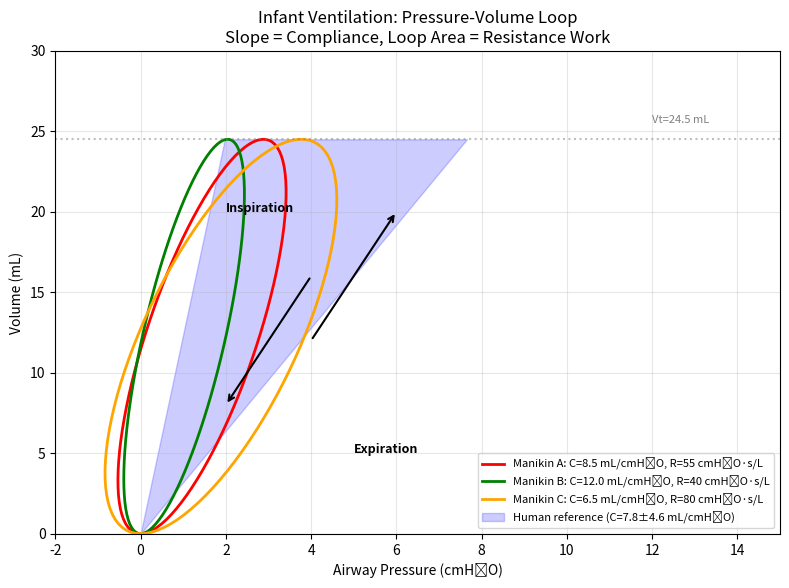

Reproduce this figure in Python. (Note: this script raises an exception after producing the figure.)
#!/usr/bin/env python3
"""
Preliminary plots for Mechanical Fidelity paper - Version 2
Shows hysteresis loops for BOTH ventilation and compression

Ventilation: Pressure-Volume loops (compliance from slope, resistance from hysteresis)
Compression: Force-Displacement loops (stiffness from slope, damping from hysteresis)
"""

import numpy as np
import matplotlib.pyplot as plt

# Set style
plt.rcParams['font.size'] = 10
plt.rcParams['figure.dpi'] = 150

# =============================================================================
# VENTILATION DATA
# =============================================================================

# Target tidal volume for 3.5 kg infant manikin
Vt = 24.5  # mL (7 mL/kg × 3.5 kg)

# Human reference from Huang 2016 (1-24 weeks, youngest group)
# Compliance: 77.95 ± 46.16 mL/kPa
# Resistance: 6.39 kPa/L/s (median)

# Convert to convenient units for plotting
# C = 78 mL/kPa = 7.8 mL/cmH2O (since 1 kPa ≈ 10 cmH2O)
# R = 6.4 kPa/L/s = 64 cmH2O·s/L

# Hypothetical manikin properties
manikin_names = ['Manikin A', 'Manikin B', 'Manikin C']
colors = ['red', 'green', 'orange']

# Compliance (mL/cmH2O) and Resistance (cmH2O·s/L)
manikin_C = [8.5, 12.0, 6.5]   # mL/cmH2O
manikin_R = [55, 40, 80]       # cmH2O·s/L

# Human reference envelope (from Huang 2016, converted)
human_C_mean = 7.8   # mL/cmH2O
human_C_sd = 4.6     # mL/cmH2O
human_R_median = 64  # cmH2O·s/L
human_R_iqr = [49, 86]  # cmH2O·s/L

# =============================================================================
# COMPRESSION DATA
# =============================================================================

# Hypothetical manikin compression properties
# Stiffness (N/mm) and damping coefficient
manikin_k = [1.0, 1.5, 0.8]      # N/mm (linear stiffness)
manikin_nl = [0.02, 0.01, 0.03]  # Non-linearity factor
manikin_damping = [0.15, 0.10, 0.20]  # Energy loss fraction

# Target compression depth (Ikeyama 2024: 2.7 cm for 0-2 mo infants)
target_depth = 27  # mm

# =============================================================================
# FIGURE 1: VENTILATION P-V LOOP (COMPLIANCE + HYSTERESIS)
# =============================================================================

fig1, ax1 = plt.subplots(figsize=(8, 6))

# Time points for one breath cycle
t = np.linspace(0, 2*np.pi, 100)

# Generate P-V loops for each manikin
for i, (name, C, R) in enumerate(zip(manikin_names, manikin_C, manikin_R)):
    # Volume waveform (sinusoidal inspiration/expiration)
    V = (Vt/2) * (1 - np.cos(t))  # 0 to Vt mL

    # Flow = dV/dt (derivative of volume)
    # For sinusoidal: flow peaks at Vt/2 per half-cycle
    # Approximate peak flow: Vt / (inspiration time) ≈ 24.5 mL / 0.5 s = 49 mL/s = 0.049 L/s
    flow = (Vt/2) * np.sin(t) * (1/0.5)  # mL/s, scaled for ~0.5s inspiration
    flow_Lps = flow / 1000  # Convert to L/s

    # Pressure = V/C + R*flow (equation of motion)
    # P_elastic = V / C
    # P_resistive = R * flow
    P_elastic = V / C  # cmH2O
    P_resistive = R * flow_Lps  # cmH2O
    P_total = P_elastic + P_resistive

    # Plot P-V loop
    ax1.plot(P_total, V, linewidth=2, color=colors[i], label=f'{name}: C={C} mL/cmH₂O, R={R} cmH₂O·s/L')

# Add human reference envelope (simplified as a band)
V_ref = np.linspace(0, Vt, 50)
P_ref_low = V_ref / (human_C_mean + human_C_sd)  # High compliance = low pressure
P_ref_high = V_ref / (human_C_mean - human_C_sd)  # Low compliance = high pressure
P_ref_high = np.clip(P_ref_high, 0, 20)  # Clip to reasonable range

ax1.fill_betweenx(V_ref, P_ref_low, P_ref_high, alpha=0.2, color='blue',
                   label=f'Human reference (C={human_C_mean}±{human_C_sd} mL/cmH₂O)')

# Add arrows to show direction
ax1.annotate('', xy=(6, 20), xytext=(4, 12),
             arrowprops=dict(arrowstyle='->', color='black', lw=1.5))
ax1.annotate('', xy=(2, 8), xytext=(4, 16),
             arrowprops=dict(arrowstyle='->', color='black', lw=1.5))
ax1.text(2, 20, 'Inspiration', fontsize=9, fontweight='bold')
ax1.text(5, 5, 'Expiration', fontsize=9, fontweight='bold')

ax1.set_xlabel('Airway Pressure (cmH₂O)')
ax1.set_ylabel('Volume (mL)')
ax1.set_title('Infant Ventilation: Pressure-Volume Loop\nSlope = Compliance, Loop Area = Resistance Work')
ax1.set_xlim(-2, 15)
ax1.set_ylim(0, 30)
ax1.legend(loc='lower right', fontsize=8)
ax1.grid(True, alpha=0.3)
ax1.axhline(y=Vt, color='gray', linestyle=':', alpha=0.5)
ax1.text(12, Vt+1, f'Vt={Vt} mL', fontsize=8, color='gray')

plt.tight_layout()
plt.savefig('/Users/<user>/research/Paper3 - MechanicalFidelity/working/plot_v2_ventilation_PV_loop.png')
print("Saved: plot_v2_ventilation_PV_loop.png")

# =============================================================================
# FIGURE 2: COMPRESSION FORCE-DISPLACEMENT LOOP (STIFFNESS + DAMPING)
# =============================================================================

fig2, ax2 = plt.subplots(figsize=(8, 6))

# Displacement cycle
d_down = np.linspace(0, target_depth, 50)  # Compression
d_up = np.linspace(target_depth, 0, 50)    # Release

for i, (name, k, nl, damp) in enumerate(zip(manikin_names, manikin_k, manikin_nl, manikin_damping)):
    # Loading curve: F = k*d + nl*d^2 (non-linear spring)
    F_down = k * d_down + nl * d_down**2

    # Unloading curve: reduced by damping factor (energy loss)
    F_up = (k * d_up + nl * d_up**2) * (1 - damp)

    # Plot hysteresis loop
    ax2.plot(d_down, F_down, linewidth=2, color=colors[i],
             label=f'{name}: k={k} N/mm, {int(damp*100)}% damping')
    ax2.plot(d_up, F_up, linewidth=2, color=colors[i], linestyle='--', alpha=0.7)

    # Fill the hysteresis area (energy dissipation)
    d_full = np.concatenate([d_down, d_up])
    F_full = np.concatenate([F_down, F_up])
    ax2.fill(d_full, F_full, alpha=0.1, color=colors[i])

# Add arrows for direction
ax2.annotate('', xy=(20, 28), xytext=(10, 14),
             arrowprops=dict(arrowstyle='->', color='black', lw=1.5))
ax2.annotate('', xy=(8, 8), xytext=(18, 20),
             arrowprops=dict(arrowstyle='->', color='black', lw=1.5))
ax2.text(5, 25, 'Compression', fontsize=9, fontweight='bold')
ax2.text(18, 8, 'Release', fontsize=9, fontweight='bold')

# Target depth line
ax2.axvline(x=target_depth, color='gray', linestyle=':', alpha=0.7)
ax2.text(target_depth+0.5, 5, f'Target\n{target_depth} mm', fontsize=8, color='gray')

ax2.set_xlabel('Displacement (mm)')
ax2.set_ylabel('Force (N)')
ax2.set_title('Infant Compression: Force-Displacement Loop\nSlope = Stiffness, Loop Area = Energy Dissipation (Damping)')
ax2.set_xlim(0, 32)
ax2.set_ylim(0, 50)
ax2.legend(loc='upper left', fontsize=8)
ax2.grid(True, alpha=0.3)

# Note about no human reference
ax2.annotate('Note: No human infant\nchest stiffness data exists\n(descriptive only)',
             xy=(22, 40), fontsize=9, style='italic',
             bbox=dict(boxstyle='round', facecolor='lightyellow', alpha=0.8))

plt.tight_layout()
plt.savefig('/Users/<user>/research/Paper3 - MechanicalFidelity/working/plot_v2_compression_FD_loop.png')
print("Saved: plot_v2_compression_FD_loop.png")

# =============================================================================
# FIGURE 3: COMBINED 2x2 - HYSTERESIS COMPARISON
# =============================================================================

fig3, axes = plt.subplots(2, 2, figsize=(12, 10))

# Top-left: Ventilation P-V loop
ax = axes[0, 0]
for i, (name, C, R) in enumerate(zip(manikin_names, manikin_C, manikin_R)):
    V = (Vt/2) * (1 - np.cos(t))
    flow = (Vt/2) * np.sin(t) * (1/0.5)
    flow_Lps = flow / 1000
    P_total = V / C + R * flow_Lps
    ax.plot(P_total, V, linewidth=2, color=colors[i], label=name)
ax.fill_betweenx(V_ref, P_ref_low, P_ref_high, alpha=0.2, color='blue', label='Human ref.')
ax.set_xlabel('Pressure (cmH₂O)')
ax.set_ylabel('Volume (mL)')
ax.set_title('A) Ventilation: P-V Loop')
ax.set_xlim(-2, 15)
ax.set_ylim(0, 30)
ax.legend(loc='lower right', fontsize=8)
ax.grid(True, alpha=0.3)

# Top-right: Ventilation time waveforms
ax = axes[0, 1]
t_sec = np.linspace(0, 2, 100)  # 2 seconds
for i, (name, C, R) in enumerate(zip(manikin_names, manikin_C, manikin_R)):
    V = (Vt/2) * (1 - np.cos(np.pi * t_sec))  # One breath in 2 sec
    flow = (Vt/2) * np.pi * np.sin(np.pi * t_sec)  # mL/s
    flow_Lps = flow / 1000
    P_total = V / C + R * flow_Lps
    ax.plot(t_sec, P_total, linewidth=2, color=colors[i], label=name)
ax.axhline(y=0, color='gray', linestyle='-', alpha=0.3)
ax.set_xlabel('Time (s)')
ax.set_ylabel('Pressure (cmH₂O)')
ax.set_title('B) Ventilation: Pressure Waveform')
ax.set_xlim(0, 2)
ax.legend(loc='upper right', fontsize=8)
ax.grid(True, alpha=0.3)

# Bottom-left: Compression F-D loop
ax = axes[1, 0]
for i, (name, k, nl, damp) in enumerate(zip(manikin_names, manikin_k, manikin_nl, manikin_damping)):
    F_down = k * d_down + nl * d_down**2
    F_up = (k * d_up + nl * d_up**2) * (1 - damp)
    ax.plot(d_down, F_down, linewidth=2, color=colors[i], label=name)
    ax.plot(d_up, F_up, linewidth=2, color=colors[i], linestyle='--', alpha=0.7)
ax.axvline(x=target_depth, color='gray', linestyle=':', alpha=0.7)
ax.set_xlabel('Displacement (mm)')
ax.set_ylabel('Force (N)')
ax.set_title('C) Compression: F-D Loop (no human ref.)')
ax.set_xlim(0, 32)
ax.set_ylim(0, 50)
ax.legend(loc='upper left', fontsize=8)
ax.grid(True, alpha=0.3)

# Bottom-right: Compression time waveforms
ax = axes[1, 1]
t_comp = np.linspace(0, 1, 100)  # 1 second compression cycle (100 bpm = ~0.6s, but showing slower)
d_t = (target_depth/2) * (1 - np.cos(2*np.pi * t_comp))  # Sinusoidal displacement
for i, (name, k, nl, damp) in enumerate(zip(manikin_names, manikin_k, manikin_nl, manikin_damping)):
    # Force follows displacement with some phase shift due to damping
    F_t = k * d_t + nl * d_t**2
    ax.plot(t_comp, F_t, linewidth=2, color=colors[i], label=name)
ax.set_xlabel('Time (s)')
ax.set_ylabel('Force (N)')
ax.set_title('D) Compression: Force Waveform')
ax.set_xlim(0, 1)
ax.legend(loc='upper right', fontsize=8)
ax.grid(True, alpha=0.3)

plt.suptitle('Mechanical Fidelity: Hysteresis Loops\nVentilation (with human ref.) vs Compression (descriptive)',
             fontsize=14, fontweight='bold', y=1.02)
plt.tight_layout()
plt.savefig('/Users/<user>/research/Paper3 - MechanicalFidelity/working/plot_v2_combined_hysteresis.png')
print("Saved: plot_v2_combined_hysteresis.png")

# =============================================================================
# FIGURE 4: SIDE-BY-SIDE COMPARISON (Ventilation vs Compression loops)
# =============================================================================

fig4, (ax1, ax2) = plt.subplots(1, 2, figsize=(14, 6))

# Left: Ventilation P-V loop
for i, (name, C, R) in enumerate(zip(manikin_names, manikin_C, manikin_R)):
    V = (Vt/2) * (1 - np.cos(t))
    flow = (Vt/2) * np.sin(t) * (1/0.5)
    flow_Lps = flow / 1000
    P_total = V / C + R * flow_Lps
    ax1.plot(P_total, V, linewidth=2.5, color=colors[i], label=f'{name}')

ax1.fill_betweenx(V_ref, P_ref_low, P_ref_high, alpha=0.25, color='blue',
                   label='Human envelope')
ax1.set_xlabel('Airway Pressure, Paw (cmH₂O)', fontsize=11)
ax1.set_ylabel('Volume, V (mL)', fontsize=11)
ax1.set_title('VENTILATION\nP-V Loop (Compliance & Resistance)', fontsize=12, fontweight='bold')
ax1.set_xlim(-2, 15)
ax1.set_ylim(0, 30)
ax1.legend(loc='lower right', fontsize=9)
ax1.grid(True, alpha=0.3)

# Annotations
ax1.annotate('Slope = C\n(compliance)', xy=(2, 15), fontsize=9,
             bbox=dict(boxstyle='round', facecolor='white', alpha=0.8))
ax1.annotate('Loop width = R\n(resistance)', xy=(8, 8), fontsize=9,
             bbox=dict(boxstyle='round', facecolor='white', alpha=0.8))

# Right: Compression F-D loop
for i, (name, k, nl, damp) in enumerate(zip(manikin_names, manikin_k, manikin_nl, manikin_damping)):
    F_down = k * d_down + nl * d_down**2
    F_up = (k * d_up + nl * d_up**2) * (1 - damp)
    d_full = np.concatenate([d_down, d_up])
    F_full = np.concatenate([F_down, F_up])
    ax2.fill(d_full, F_full, alpha=0.15, color=colors[i])
    ax2.plot(d_down, F_down, linewidth=2.5, color=colors[i], label=f'{name}')
    ax2.plot(d_up, F_up, linewidth=2.5, color=colors[i], linestyle='--', alpha=0.7)

ax2.axvline(x=target_depth, color='gray', linestyle=':', alpha=0.7, linewidth=2)
ax2.set_xlabel('Displacement, d (mm)', fontsize=11)
ax2.set_ylabel('Force, F (N)', fontsize=11)
ax2.set_title('COMPRESSION\nF-D Loop (Stiffness & Damping)', fontsize=12, fontweight='bold')
ax2.set_xlim(0, 32)
ax2.set_ylim(0, 50)
ax2.legend(loc='upper left', fontsize=9)
ax2.grid(True, alpha=0.3)

# Annotations
ax2.annotate('Slope = k\n(stiffness)', xy=(5, 35), fontsize=9,
             bbox=dict(boxstyle='round', facecolor='white', alpha=0.8))
ax2.annotate('Loop area = \nenergy loss\n(damping)', xy=(15, 15), fontsize=9,
             bbox=dict(boxstyle='round', facecolor='white', alpha=0.8))
ax2.annotate('No human\nreference', xy=(22, 42), fontsize=9, style='italic', color='red',
             bbox=dict(boxstyle='round', facecolor='lightyellow', alpha=0.8))

plt.suptitle('Mechanical Fidelity of Infant CPR Manikins: Hysteresis Analysis',
             fontsize=14, fontweight='bold', y=1.02)
plt.tight_layout()
plt.savefig('/Users/<user>/research/Paper3 - MechanicalFidelity/working/plot_v2_sidebyside_loops.png')
print("Saved: plot_v2_sidebyside_loops.png")

print("\nAll v2 plots generated successfully!")
print("\nKey insight: Both ventilation and compression show hysteresis:")
print("  - Ventilation: P-V loop width indicates resistance effects")
print("  - Compression: F-D loop area indicates energy dissipation (damping)")
